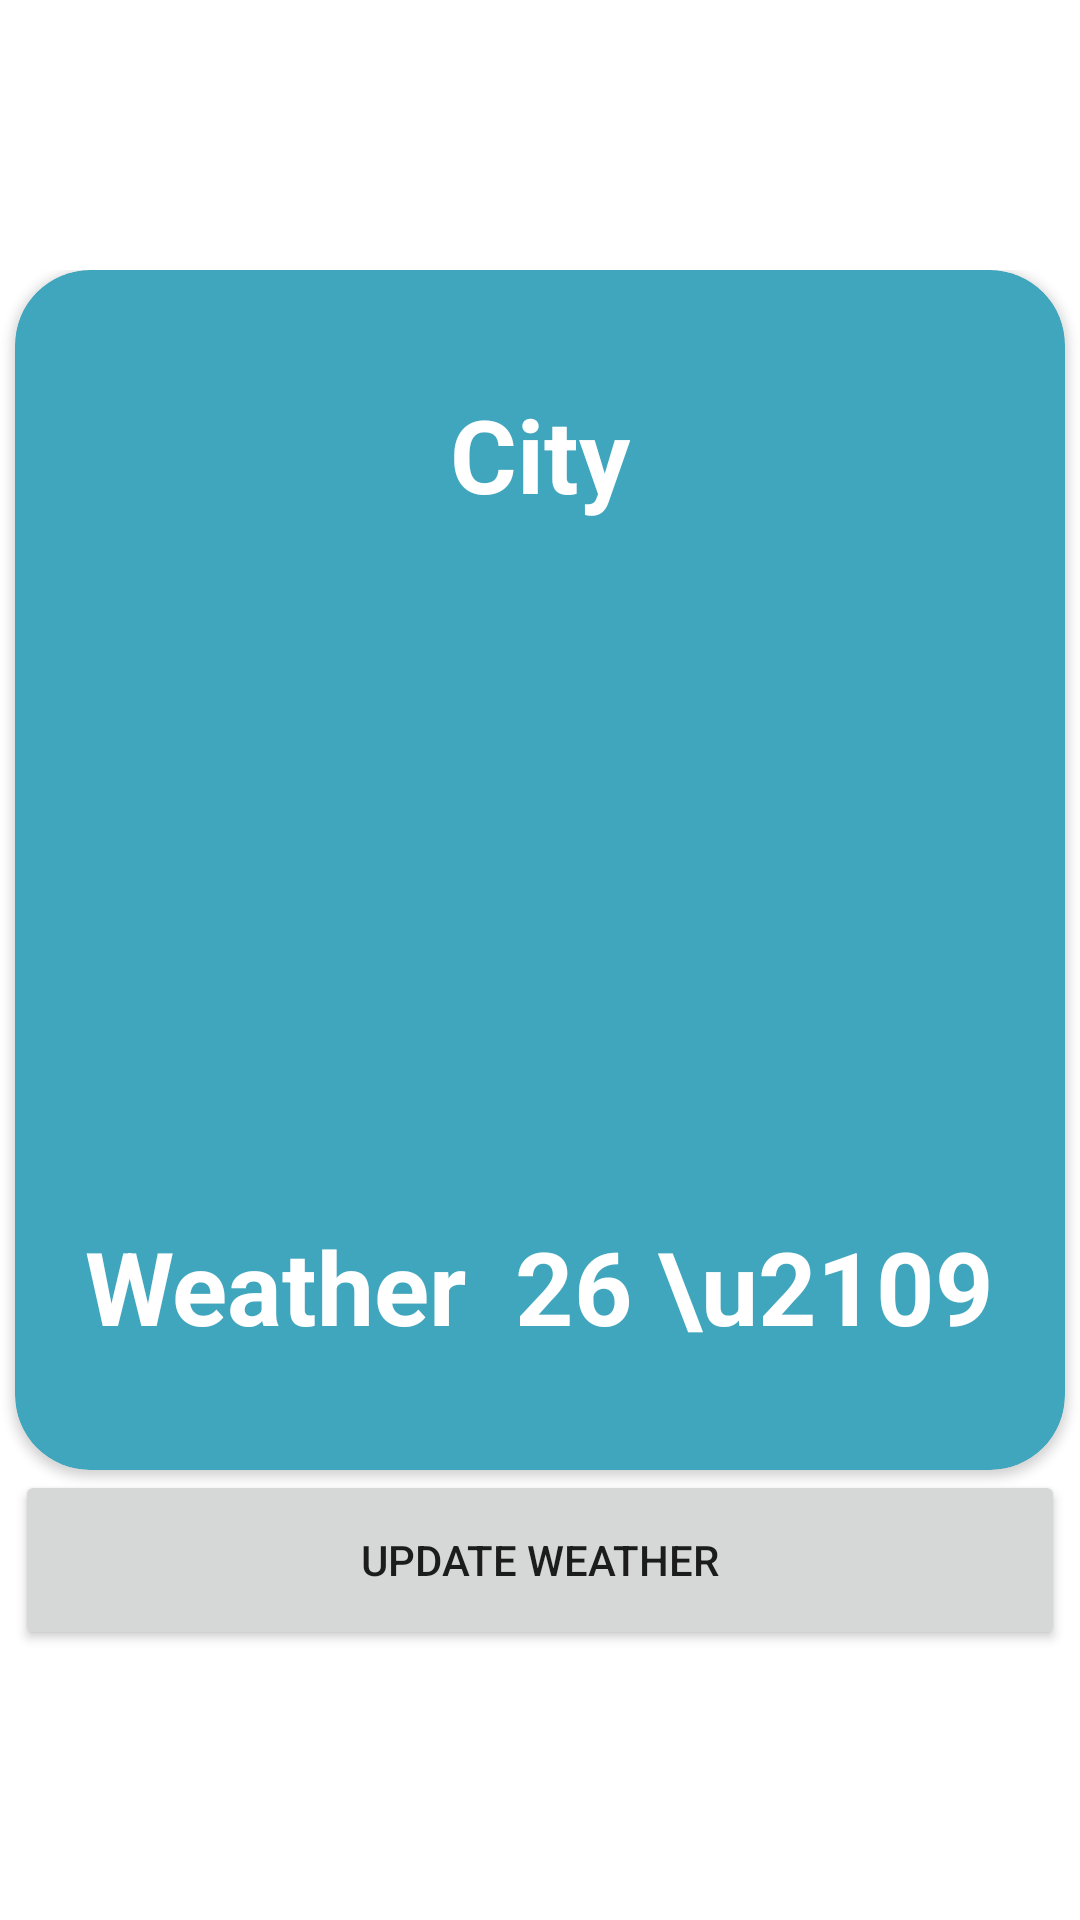

Android layout source for this screen:
<!-- AndroidManifest.xml: application theme Theme.LifeApp -->
<!-- res/layout/fragment_weather.xml -->
<?xml version="1.0" encoding="utf-8"?>
<layout xmlns:android="http://schemas.android.com/apk/res/android">
    <data>
        <variable
            name="viewModel"
            type="com.example.lifeapp.viewmodels.UserViewModel" />
    </data>
<FrameLayout
    xmlns:app="http://schemas.android.com/apk/res-auto"
    xmlns:tools="http://schemas.android.com/tools"
    android:layout_width="match_parent"
    android:layout_height="match_parent"
    tools:context=".fragments.WeatherFragment">

    <ScrollView
        android:layout_width="match_parent"
        android:layout_height="wrap_content"
        android:layout_gravity="center">

        <RelativeLayout
            android:layout_width="match_parent"
            android:layout_height="match_parent"
            android:layout_gravity="center">

            <LinearLayout
                android:layout_width="match_parent"
                android:layout_height="wrap_content"
                android:layout_gravity="center"
                android:orientation="vertical">

                <androidx.cardview.widget.CardView
                    android:layout_width="350dp"
                    android:layout_height="400dp"
                    android:layout_gravity="center"
                    app:cardBackgroundColor="#3FA6BD"
                    app:cardCornerRadius="25dp">

                    <LinearLayout
                        android:layout_width="match_parent"
                        android:layout_height="wrap_content"
                        android:layout_gravity="center"
                        android:orientation="vertical">

                        <TextView
                            android:id="@+id/tv_city"
                            android:layout_width="wrap_content"
                            android:layout_height="wrap_content"
                            android:layout_gravity="center"
                            android:paddingBottom="16dp"
                            android:text="City"
                            android:textColor="#ffffff"
                            android:textSize="34sp"
                            android:textStyle="bold" />

                        <ImageView
                            android:id="@+id/img_weather"
                            android:layout_width="200dp"
                            android:layout_height="200dp"
                            android:layout_gravity="center"
                            app:srcCompat="@drawable/ic_weather" />

                        <LinearLayout
                            android:layout_width="wrap_content"
                            android:layout_height="wrap_content"
                            android:layout_gravity="center"
                            android:paddingTop="16dp">

                            <TextView
                                android:id="@+id/tv_weather"
                                android:layout_width="wrap_content"
                                android:layout_height="wrap_content"
                                android:layout_gravity="center"
                                android:text="Weather"
                                android:textColor="#ffffff"
                                android:textSize="34sp"
                                android:textStyle="bold" />

                            

                            <TextView
                                android:id="@+id/tv_degree"
                                android:layout_width="wrap_content"
                                android:layout_height="wrap_content"
                                android:layout_gravity="center"
                                android:paddingLeft="16dp"
                                android:text="26 \u2109"
                                android:textColor="#ffffff"
                                android:textSize="34sp"
                                android:textStyle="bold" />

                        </LinearLayout>
                    </LinearLayout>
                </androidx.cardview.widget.CardView>

                <Button
                    android:id="@+id/syncLocationButton"
                    android:layout_width="350dp"
                    android:layout_height="60dp"
                    android:layout_gravity="center"
                    android:text="Update Weather"
                    app:cornerRadius="12dp" />
            </LinearLayout>
        </RelativeLayout>
    </ScrollView>
</FrameLayout>
</layout>
<!-- resources referenced by this layout -->
<resources>
  <style name="Theme.LifeApp" parent="Theme.MaterialComponents.DayNight.NoActionBar">
          
          <item name="colorPrimary">@color/purple_500</item>
          <item name="colorPrimaryVariant">@color/purple_700</item>
          <item name="colorOnPrimary">@color/white</item>
          
          <item name="colorSecondary">@color/teal_200</item>
          <item name="colorSecondaryVariant">@color/teal_700</item>
          <item name="colorOnSecondary">@color/black</item>
          
          <item name="android:statusBarColor">?attr/colorPrimaryVariant</item>
          
      </style>
  <color name="purple_500">#FF6200EE</color>
  <color name="purple_700">#FF3700B3</color>
  <color name="white">#FFFFFFFF</color>
  <color name="teal_200">#FF03DAC5</color>
  <color name="teal_700">#FF018786</color>
  <color name="black">#FF000000</color>
</resources>
